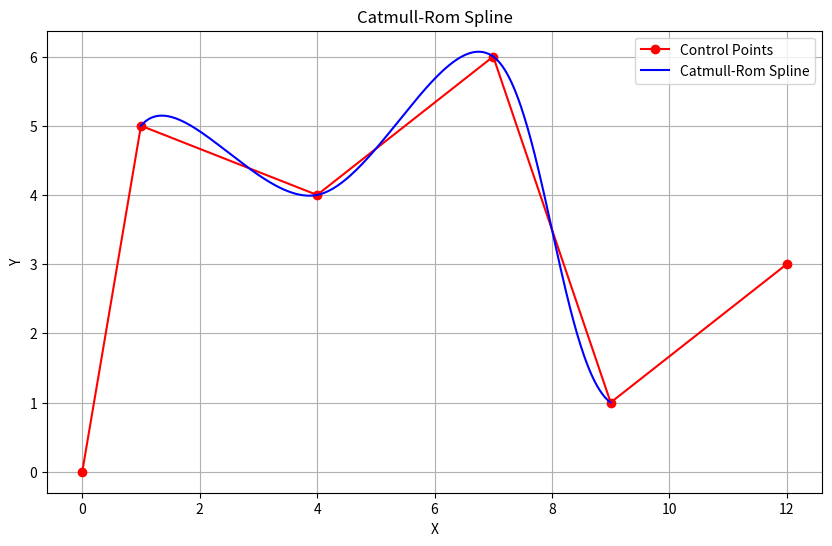

Recreate this plot in Python.
import numpy as np
import matplotlib.pyplot as plt

def catmull_rom_spline(P0, P1, P2, P3, num_points=100):
    """
    Compute Catmull-Rom spline interpolation between P1 and P2.
    P0, P1, P2, P3 are control points.
    num_points is the number of interpolated points to generate.
    """
    # Convert points to numpy arrays
    P0, P1, P2, P3 = map(np.array, [P0, P1, P2, P3])
    
    # Calculate t values
    t = np.linspace(0, 1, num_points)
    
    # Catmull-Rom matrix
    M = 0.5 * np.array([
        [ 0,  2,  0,  0],
        [-1,  0,  1,  0],
        [ 2, -5,  4, -1],
        [-1,  3, -3,  1]
    ])
    
    # Calculate points
    points = np.zeros((num_points, 2))
    for i in range(num_points):
        t_vec = np.array([1, t[i], t[i]**2, t[i]**3])
        points[i] = t_vec.dot(M).dot([P0, P1, P2, P3])
    
    return points

def create_spline(control_points, num_points_per_segment=100):
    """
    Create a Catmull-Rom spline from a list of control points.
    """
    num_segments = len(control_points) - 3
    spline_points = []
    
    for i in range(num_segments):
        P0, P1, P2, P3 = control_points[i:i+4]
        segment_points = catmull_rom_spline(P0, P1, P2, P3, num_points_per_segment)
        spline_points.extend(segment_points)
    
    return np.array(spline_points)

# Example usage
control_points = [
    (0, 0), (1, 5), (4, 4), (7, 6), (9, 1), (12, 3)
]

# Create the spline
spline_points = create_spline(control_points)

# Plot the results
plt.figure(figsize=(10, 6))
plt.plot(*zip(*control_points), 'ro-', label='Control Points')
plt.plot(spline_points[:, 0], spline_points[:, 1], 'b-', label='Catmull-Rom Spline')
plt.legend()
plt.title('Catmull-Rom Spline')
plt.xlabel('X')
plt.ylabel('Y')
plt.grid(True)
plt.show()